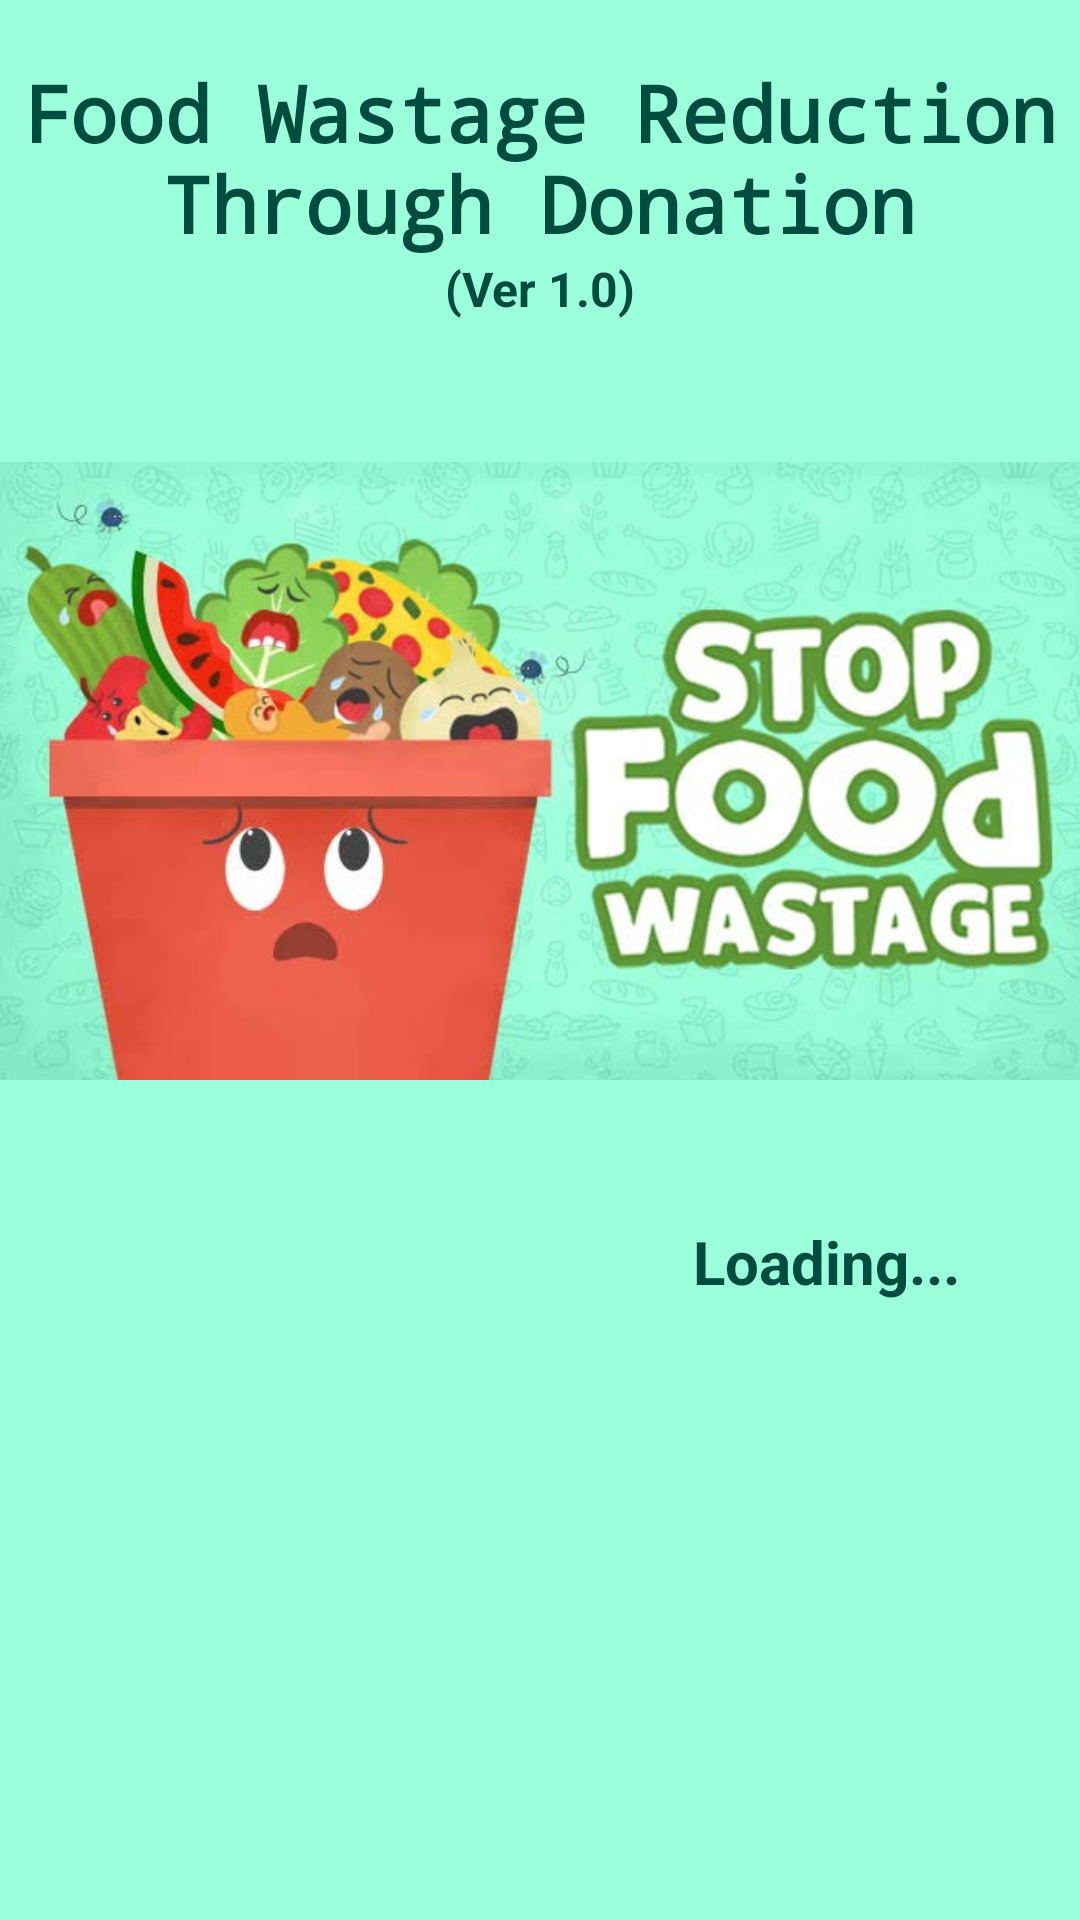

The Android layout XML behind this screen, and the referenced resources:
<!-- AndroidManifest.xml: application theme AppTheme -->
<!-- res/layout/activity_splashscreen.xml -->
<?xml version="1.0" encoding="utf-8"?>
<ScrollView xmlns:android="http://schemas.android.com/apk/res/android"
  android:layout_width="match_parent"
    android:layout_height="match_parent"
    android:fillViewport="true">


<LinearLayout xmlns:android="http://schemas.android.com/apk/res/android"
    xmlns:tools="http://schemas.android.com/tools"
    android:layout_width="match_parent"
    android:layout_height="match_parent"
    tools:context=".activitycontrollers.SplashScreenActivity"
    android:background="#9BFFDB"
    android:orientation="vertical"
    >


    <TextView
        android:id="@+id/textView"
        android:layout_width="match_parent"
        android:layout_height="wrap_content"
        android:gravity="center"
        android:text="@string/app_name"
        android:textColor="@color/primary_text"
        android:textSize="26sp"
        android:textStyle="bold"
        android:layout_marginTop="20dp"
        android:fontFamily="monospace"
        />
    <TextView
        android:id="@+id/textView2"
        android:layout_width="match_parent"
        android:layout_height="wrap_content"
        android:text="@string/VERSION"
        android:textSize="16sp"
        android:gravity="center"
        android:textStyle="bold"
        android:textColor="@color/primary_text"/>

    <ImageView
        android:layout_width="match_parent"
        android:layout_height="300dp"
        android:src="@drawable/logo"/>

    <TextView
        android:id="@+id/textView3"
        android:layout_width="match_parent"
        android:layout_height="wrap_content"
        android:text="@string/LOADING"
        android:textSize="20sp"
        android:gravity="right"
        android:textStyle="bold"
        android:textColor="@color/primary_text"
        android:layout_marginRight="40dp"
        />

</LinearLayout></ScrollView>
<!-- resources referenced by this layout -->
<resources>
  <color name="primary_text">#004d40</color>
  <!-- drawable logo: jpg bitmap (drawable, 44544 bytes) -->
  <string name="LOADING">Loading...</string>
  <string name="VERSION">(Ver 1.0)</string>
  <string name="app_name">Food Wastage Reduction Through Donation</string>
  <style name="AppTheme" parent="Theme.AppCompat.Light.DarkActionBar">
          
          <item name="colorPrimary">@color/colorPrimary</item>
          <item name="colorPrimaryDark">@color/colorPrimaryDark</item>
          <item name="colorAccent">@color/colorAccent</item>
      </style>
  <color name="colorPrimary">#009688</color>
  <color name="colorPrimaryDark">#00796b</color>
  <color name="colorAccent">#004d40</color>
</resources>
